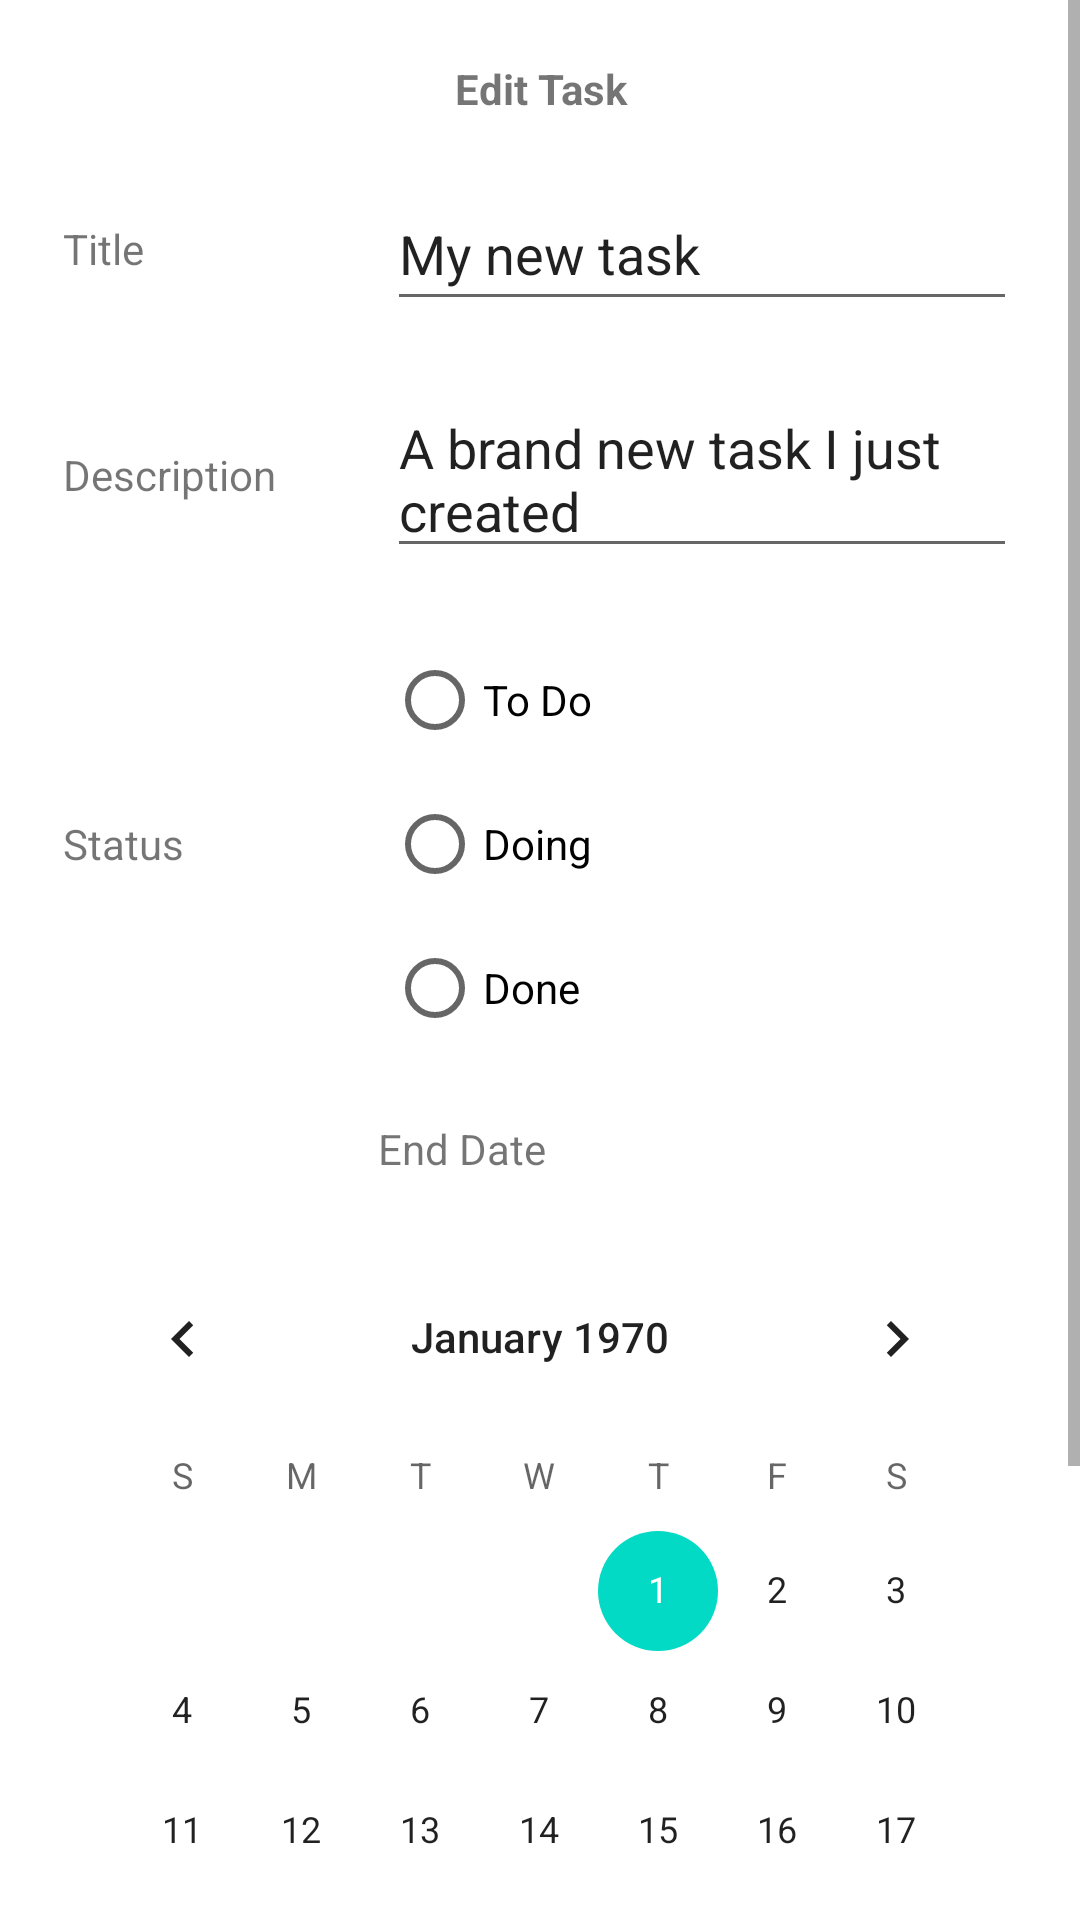

The Android layout XML behind this screen, and the referenced resources:
<!-- AndroidManifest.xml: application theme Theme.TodoAppDesign -->
<!-- res/layout/fragment_edit_task.xml -->
<?xml version="1.0" encoding="utf-8"?>
<ScrollView xmlns:android="http://schemas.android.com/apk/res/android"
    android:id="@+id/edit_task_layout"
    android:layout_width="match_parent"
    android:layout_height="match_parent"
    android:fillViewport="true">

    <TableLayout xmlns:tools="http://schemas.android.com/tools"
        android:layout_width="match_parent"
        android:layout_height="wrap_content"
        android:gravity="center"
        tools:context=".fragments.EditTask">

        <TableRow
            android:layout_width="match_parent"
            android:layout_height="match_parent"
            android:layout_marginVertical="20dp"
            android:gravity="center">

            <TextView
                android:id="@+id/edit_task_title"
                android:layout_width="match_parent"
                android:layout_height="wrap_content"
                android:layout_span="2"
                android:gravity="center"
                android:text="@string/edit_task_title"
                android:textStyle="bold" />
        </TableRow>

        <TableRow
            android:layout_width="match_parent"
            android:layout_height="match_parent"
            android:layout_marginBottom="20dp"
            android:gravity="center">

            <TextView
                android:id="@+id/edit_title_label"
                android:layout_width="wrap_content"
                android:layout_height="wrap_content"
                android:text="@string/title_label" />

            <EditText
                android:id="@+id/edit_title_input"
                android:layout_width="wrap_content"
                android:layout_height="48dp"
                android:ems="10"
                android:importantForAutofill="no"
                android:inputType="textPersonName"
                android:labelFor="@id/edit_title_label"
                android:text="@string/create_title"
                tools:ignore="LabelFor,DuplicateSpeakableTextCheck" />
        </TableRow>

        <TableRow
            android:layout_width="match_parent"
            android:layout_height="match_parent"
            android:layout_marginBottom="20dp"
            android:gravity="center">

            <TextView
                android:id="@+id/edit_desc_label"
                android:layout_width="wrap_content"
                android:layout_height="wrap_content"
                android:text="@string/description_label" />

            <EditText
                android:id="@+id/edit_desc_input"
                android:layout_width="wrap_content"
                android:layout_height="wrap_content"
                android:ems="10"
                android:gravity="top|start"
                android:importantForAutofill="no"
                android:inputType="textMultiLine"
                android:labelFor="@id/edit_desc_label"
                android:lines="4"
                android:maxLines="4"
                android:minLines="2"
                android:scrollbars="vertical"
                android:text="@string/create_description"
                tools:ignore="LabelFor,DuplicateSpeakableTextCheck" />

        </TableRow>

        <TableRow
            android:layout_width="match_parent"
            android:layout_height="match_parent"
            android:layout_marginBottom="20dp"
            android:gravity="center">

            <TextView
                android:id="@+id/edit_status_label"
                android:layout_width="wrap_content"
                android:layout_height="wrap_content"
                android:text="@string/status_label" />

            <RadioGroup
                android:layout_width="wrap_content"
                android:layout_height="wrap_content"
                android:id="@+id/edit_status_input">

                <RadioButton
                    android:id="@+id/edit_status_TODO"
                    android:layout_width="match_parent"
                    android:layout_height="wrap_content"
                    android:text="@string/status_TODO" />

                <RadioButton
                    android:id="@+id/edit_status_DOING"
                    android:layout_width="match_parent"
                    android:layout_height="wrap_content"
                    android:text="@string/status_DOING" />

                <RadioButton
                    android:id="@+id/edit_status_DONE"
                    android:layout_width="match_parent"
                    android:layout_height="wrap_content"
                    android:text="@string/status_DONE" />
            </RadioGroup>
        </TableRow>

        <TableRow
            android:layout_width="match_parent"
            android:layout_height="match_parent"
            android:layout_marginBottom="20dp"
            android:gravity="center">

            <TextView
                android:id="@+id/edit_date_label"
                android:layout_width="wrap_content"
                android:layout_height="wrap_content"
                android:text="@string/end_date_label" />

        </TableRow>

        <TableRow
            android:layout_width="match_parent"
            android:layout_height="match_parent"
            android:layout_marginBottom="20dp"
            android:gravity="center">

            <CalendarView
                android:id="@+id/edit_date_input"
                android:layout_width="wrap_content"
                android:layout_height="wrap_content"
                android:layout_span="2" />
        </TableRow>

        <TableRow
            android:layout_width="match_parent"
            android:layout_height="match_parent"
            android:layout_marginHorizontal="40dp"
            android:layout_marginBottom="20dp"
            android:gravity="center">

            <Button
                android:id="@+id/edit_cancel_button"
                style="?android:attr/buttonBarButtonStyle"
                android:layout_width="wrap_content"
                android:layout_height="wrap_content"
                android:layout_marginHorizontal="10dp"
                android:layout_weight="2"
                android:text="@string/button_cancel" />

            <Button
                android:id="@+id/edit_edit_button"
                style="?android:attr/buttonBarButtonStyle"
                android:layout_width="wrap_content"
                android:layout_height="wrap_content"
                android:layout_marginHorizontal="10dp"
                android:layout_weight="1"
                android:text="@string/button_edit" />
        </TableRow>

    </TableLayout>
</ScrollView>
<!-- resources referenced by this layout -->
<resources>
  <string name="button_cancel">Cancel</string>
  <string name="button_edit">Edit</string>
  <string name="create_description">A brand new task I just created</string>
  <string name="create_title">My new task</string>
  <string name="description_label">Description</string>
  <string name="edit_task_title">Edit Task</string>
  <string name="end_date_label">End Date</string>
  <string name="status_DOING">Doing</string>
  <string name="status_DONE">Done</string>
  <string name="status_TODO">To Do</string>
  <string name="status_label">Status</string>
  <string name="title_label">Title</string>
  <style name="Theme.TodoAppDesign" parent="Theme.MaterialComponents.Light">
          
          <item name="colorPrimary">@color/purple_500</item>
          <item name="colorPrimaryVariant">@color/purple_700</item>
          <item name="colorOnPrimary">@color/white</item>
          
          <item name="colorSecondary">@color/teal_200</item>
          <item name="colorSecondaryVariant">@color/teal_700</item>
          <item name="colorOnSecondary">@color/black</item>
          
          <item name="android:statusBarColor" tools:targetApi="l">?attr/colorPrimaryVariant</item>
          
      </style>
  <!-- not gathered from this repository: default colours our renderer supplied (Android Studio template values) -->
  <color name="purple_500">#FF6200EE</color>
  <color name="purple_700">#FF3700B3</color>
  <color name="teal_200">#FF03DAC5</color>
  <color name="teal_700">#FF018786</color>
  <color name="black">#FF000000</color>
  <color name="white">#FFFFFFFF</color>
</resources>
